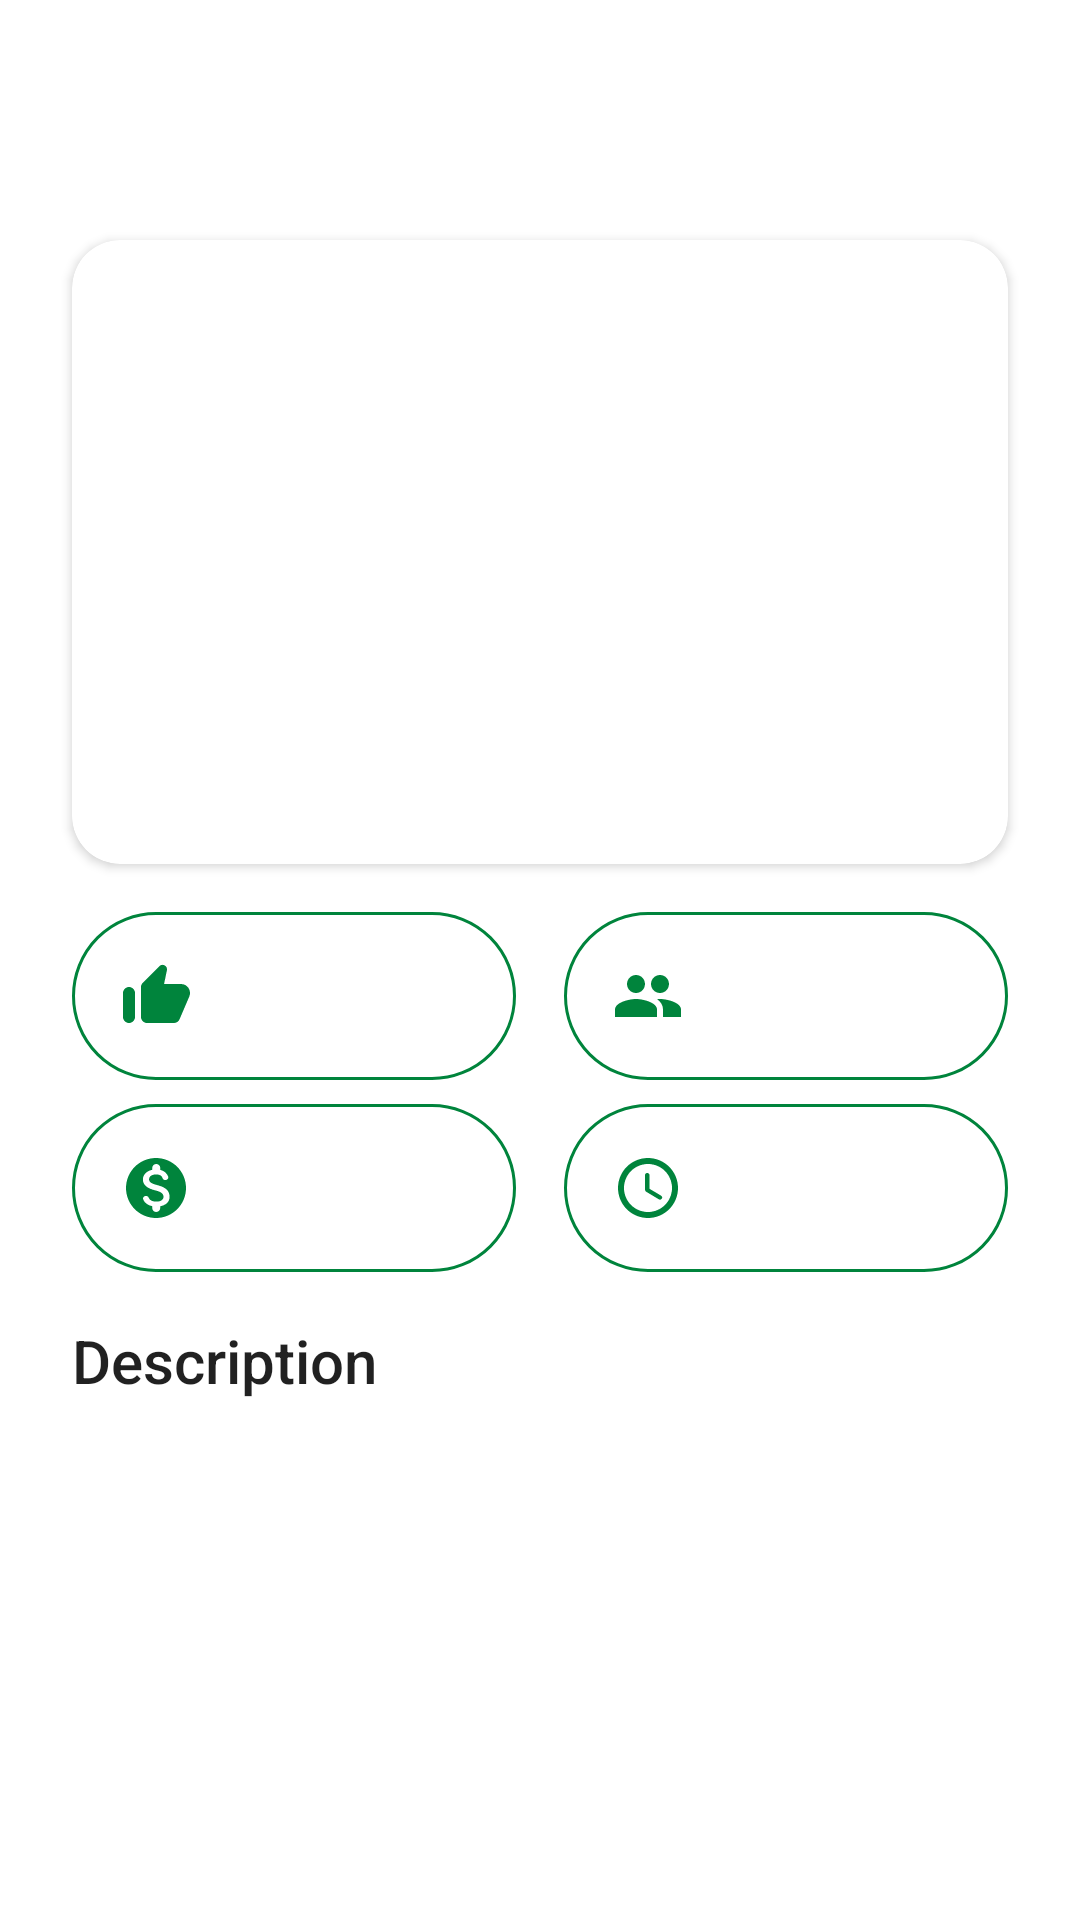

The Android layout XML behind this screen, and the referenced resources:
<!-- AndroidManifest.xml: application theme Theme.MyRecipeApp -->
<!-- res/layout/fragment_recipe.xml -->
<?xml version="1.0" encoding="utf-8"?>
<androidx.constraintlayout.widget.ConstraintLayout xmlns:android="http://schemas.android.com/apk/res/android"
    xmlns:tools="http://schemas.android.com/tools"
    android:layout_width="match_parent"
    android:layout_height="match_parent"
    xmlns:app="http://schemas.android.com/apk/res-auto"
    tools:context=".view.ui.RecipeFragment">

    <com.google.android.material.appbar.AppBarLayout
        android:id="@+id/AppBarLayout"
        android:layout_width="match_parent"
        android:layout_height="wrap_content"
        android:background="@drawable/app_bar_bg"
        app:layout_constraintEnd_toEndOf="parent"
        app:layout_constraintStart_toStartOf="parent"
        app:layout_constraintTop_toTopOf="parent">

        <androidx.appcompat.widget.Toolbar
            android:id="@+id/toolbar"
            android:layout_width="match_parent"
            android:layout_height="?attr/actionBarSize"
            android:background="@drawable/app_bar_bg"
            app:layout_constraintBottom_toBottomOf="parent"
            app:layout_constraintEnd_toEndOf="parent"
            app:layout_constraintStart_toStartOf="parent"
            app:layout_constraintTop_toTopOf="parent" />
    </com.google.android.material.appbar.AppBarLayout>

    <androidx.core.widget.NestedScrollView
        android:id="@+id/nestedScrollView"
        android:layout_width="match_parent"
        android:layout_height="0dp"
        android:overScrollMode="never"
        app:layout_constraintBottom_toBottomOf="parent"
        app:layout_constraintTop_toBottomOf="@+id/AppBarLayout">

        <androidx.constraintlayout.widget.ConstraintLayout
            android:layout_width="match_parent"
            android:layout_height="wrap_content">

            <androidx.cardview.widget.CardView
                android:id="@+id/cardView2"
                android:layout_width="match_parent"
                android:layout_height="0dp"
                android:layout_marginHorizontal="24dp"
                android:layout_marginTop="24dp"
                app:cardCornerRadius="16dp"
                app:layout_constraintDimensionRatio="1.5:1"
                app:layout_constraintTop_toTopOf="parent"
                tools:layout_editor_absoluteX="24dp">

                <androidx.constraintlayout.widget.ConstraintLayout
                    android:layout_width="match_parent"
                    android:layout_height="match_parent">

                    <ImageView
                        android:id="@+id/recipe_img"
                        android:layout_width="match_parent"
                        android:layout_height="match_parent"
                        android:scaleType="centerCrop"
                        tools:src="@drawable/radish_recipe" />

                    <View
                        android:layout_width="match_parent"
                        android:layout_height="0dp"
                        android:background="@drawable/bg_gradient_black_transparent"
                        app:layout_constraintBottom_toBottomOf="parent"
                        app:layout_constraintDimensionRatio="3:1" />

                    <TextView
                        android:id="@+id/recipe_name"
                        android:layout_width="match_parent"
                        android:layout_height="wrap_content"
                        android:layout_marginHorizontal="16dp"
                        android:layout_marginBottom="16dp"
                        android:textAppearance="@style/TextAppearance.AppCompat.Body2"
                        android:textColor="@color/white"
                        android:textSize="20sp"
                        app:layout_constraintBottom_toBottomOf="@+id/recipe_img"
                        tools:layout_editor_absoluteX="16dp"
                        tools:text="Easy Tomato Basil Chicken – One Pot Meal" />
                </androidx.constraintlayout.widget.ConstraintLayout>
            </androidx.cardview.widget.CardView>

            <TextView
                android:id="@+id/likes"
                android:layout_width="0dp"
                android:layout_height="wrap_content"
                android:layout_marginTop="16dp"
                android:layout_marginEnd="8dp"
                android:background="@drawable/bg_white_stroke_green_rounded"
                android:drawablePadding="8dp"
                android:padding="16dp"
                android:textAppearance="@style/TextAppearance.AppCompat.Body2"
                android:textColor="#00843C"
                android:textSize="16sp"
                app:drawableStartCompat="@drawable/ic_like_24"
                app:layout_constraintEnd_toStartOf="@+id/guideline4"
                app:layout_constraintStart_toStartOf="@+id/cardView2"
                app:layout_constraintTop_toBottomOf="@+id/cardView2"
                tools:text="245 Likes" />

            <TextView
                android:id="@+id/price"
                android:layout_width="0dp"
                android:layout_height="wrap_content"
                android:layout_marginTop="8dp"
                android:layout_marginEnd="8dp"
                android:background="@drawable/bg_white_stroke_green_rounded"
                android:drawablePadding="8dp"
                android:padding="16dp"
                android:textAppearance="@style/TextAppearance.AppCompat.Body2"
                android:textColor="#00843C"
                android:textSize="16sp"
                app:drawableStartCompat="@drawable/ic_money"
                app:layout_constraintEnd_toStartOf="@+id/guideline4"
                app:layout_constraintStart_toStartOf="@+id/cardView2"
                app:layout_constraintTop_toBottomOf="@+id/likes"
                tools:text="245.67 Price" />

            <TextView
                android:id="@+id/serving"
                android:layout_width="0dp"
                android:layout_height="wrap_content"
                android:layout_marginStart="8dp"
                android:layout_marginTop="16dp"
                android:background="@drawable/bg_white_stroke_green_rounded"
                android:drawablePadding="8dp"
                android:padding="16dp"
                android:textAppearance="@style/TextAppearance.AppCompat.Body2"
                android:textColor="#00843C"
                android:textSize="16sp"
                app:drawableStartCompat="@drawable/ic_group"
                app:layout_constraintEnd_toEndOf="@+id/cardView2"
                app:layout_constraintStart_toEndOf="@+id/guideline4"
                app:layout_constraintTop_toBottomOf="@+id/cardView2"
                tools:text="6 Serving" />

            <TextView
                android:id="@+id/time"
                android:layout_width="0dp"
                android:layout_height="wrap_content"
                android:layout_marginStart="8dp"
                android:layout_marginTop="8dp"
                android:background="@drawable/bg_white_stroke_green_rounded"
                android:drawablePadding="8dp"
                android:padding="16dp"
                android:textAppearance="@style/TextAppearance.AppCompat.Body2"
                android:textColor="#00843C"
                android:textSize="16sp"
                app:drawableStartCompat="@drawable/ic_time"
                app:layout_constraintEnd_toEndOf="@+id/cardView2"
                app:layout_constraintStart_toEndOf="@+id/guideline4"
                app:layout_constraintTop_toBottomOf="@+id/serving"
                tools:text="45 Minutes" />

            <TextView
                android:id="@+id/description_title"
                android:layout_width="wrap_content"
                android:layout_height="wrap_content"
                android:layout_marginTop="16dp"
                android:text="@string/description"
                android:textAppearance="@style/TextAppearance.AppCompat.Body2"
                android:textSize="20sp"
                app:layout_constraintStart_toStartOf="@+id/cardView2"
                app:layout_constraintTop_toBottomOf="@+id/price" />

            <TextView
                android:id="@+id/description"
                android:layout_width="0dp"
                android:layout_height="wrap_content"
                android:layout_marginTop="8dp"
                app:layout_constraintEnd_toEndOf="@+id/cardView2"
                app:layout_constraintStart_toStartOf="@+id/description_title"
                app:layout_constraintTop_toBottomOf="@+id/description_title" />

            <TextView
                android:id="@+id/ingredients"
                android:layout_width="wrap_content"
                android:layout_height="wrap_content"
                android:layout_marginTop="16dp"
                android:textAppearance="@style/TextAppearance.AppCompat.Body2"
                android:textSize="20sp"
                app:layout_constraintStart_toStartOf="@+id/description_title"
                app:layout_constraintTop_toBottomOf="@+id/description"
                tools:text="Ingredients(12)" />

            <androidx.recyclerview.widget.RecyclerView
                android:id="@+id/ingredients_rv"
                android:layout_width="match_parent"
                android:layout_height="wrap_content"
                android:layout_marginHorizontal="16dp"
                android:layout_marginBottom="16dp"
                app:layoutManager="androidx.recyclerview.widget.LinearLayoutManager"
                app:layout_constraintBottom_toBottomOf="parent"
                app:layout_constraintTop_toBottomOf="@+id/ingredients"
                tools:layout_editor_absoluteX="24dp"
                tools:listitem="@layout/item_ingredient" />

            <androidx.constraintlayout.widget.Guideline
                android:id="@+id/guideline4"
                android:layout_width="wrap_content"
                android:layout_height="wrap_content"
                android:orientation="vertical"
                app:layout_constraintGuide_percent=".5" />
        </androidx.constraintlayout.widget.ConstraintLayout>
    </androidx.core.widget.NestedScrollView>

    <include
        android:id="@+id/network_error"
        layout="@layout/network_error_layout"
        android:layout_width="match_parent"
        android:layout_height="match_parent"
        android:visibility="gone"
        app:layout_constraintBottom_toBottomOf="parent"
        app:layout_constraintTop_toTopOf="parent" />

</androidx.constraintlayout.widget.ConstraintLayout>
<!-- res/layout/item_ingredient.xml (included above) -->
<?xml version="1.0" encoding="utf-8"?>
<layout xmlns:android="http://schemas.android.com/apk/res/android"
    xmlns:app="http://schemas.android.com/apk/res-auto"
    xmlns:tools="http://schemas.android.com/tools">

    <data>
        <variable
            name="ingredient"
            type="com.example.myrecipeapp.model.ExtendedIngredient" />
    </data>

    <androidx.constraintlayout.widget.ConstraintLayout
        android:layout_width="match_parent"
        android:layout_height="wrap_content">

        <com.google.android.material.card.MaterialCardView
            android:id="@+id/order_product_cardView"
            android:layout_width="match_parent"
            android:layout_height="wrap_content"
            android:layout_marginVertical="8dp"
            android:layout_marginHorizontal="8dp"
            app:cardCornerRadius="16dp"
            app:cardElevation="2dp"
            app:layout_constraintBottom_toBottomOf="parent"
            app:layout_constraintEnd_toEndOf="parent"
            app:layout_constraintStart_toStartOf="parent"
            app:layout_constraintTop_toTopOf="parent">

            <androidx.constraintlayout.widget.ConstraintLayout
                android:layout_width="match_parent"
                android:layout_height="wrap_content">

                <com.google.android.material.imageview.ShapeableImageView
                    android:id="@+id/ingredient_image"
                    android:layout_width="0dp"
                    android:layout_height="0dp"
                    android:layout_gravity="center"
                    android:layout_marginTop="16dp"
                    android:layout_marginBottom="16dp"
                    android:padding="4dp"
                    app:strokeWidth="1dp"
                    app:strokeColor="#00843C"
                    app:shapeAppearanceOverlay="@style/roundedImageViewRounded"
                    app:layout_constraintBottom_toBottomOf="parent"
                    app:layout_constraintDimensionRatio="1:1"
                    app:layout_constraintEnd_toStartOf="@+id/guideline3"
                    app:layout_constraintStart_toStartOf="@+id/guideline2"
                    app:layout_constraintTop_toTopOf="parent"
                    tools:src="@drawable/bell_pepper" />

                <LinearLayout
                    android:layout_width="0dp"
                    android:layout_height="wrap_content"
                    android:layout_marginStart="18dp"
                    android:layout_marginEnd="8dp"
                    android:orientation="vertical"
                    app:layout_constraintBottom_toBottomOf="parent"
                    app:layout_constraintEnd_toEndOf="parent"
                    app:layout_constraintStart_toEndOf="@+id/ingredient_image"
                    app:layout_constraintTop_toTopOf="parent">
                    <TextView
                        android:id="@+id/ingredient_tv"
                        android:layout_width="match_parent"
                        android:layout_height="wrap_content"
                        android:maxLines="2"
                        android:ellipsize="end"
                        android:textSize="16sp"
                        android:textAppearance="@style/TextAppearance.AppCompat.Body2"
                        android:textColor="@color/black"
                        tools:text="Cup bell pepper chopped" />
                    <TextView
                        android:id="@+id/amount"
                        android:layout_width="match_parent"
                        android:layout_height="wrap_content"
                        tools:text="25oz"/>
                </LinearLayout>

                <androidx.constraintlayout.widget.Guideline
                    android:id="@+id/guideline2"
                    android:layout_width="wrap_content"
                    android:layout_height="wrap_content"
                    android:orientation="vertical"
                    app:layout_constraintGuide_percent=".08" />

                <androidx.constraintlayout.widget.Guideline
                    android:id="@+id/guideline3"
                    android:layout_width="wrap_content"
                    android:layout_height="wrap_content"
                    android:orientation="vertical"
                    app:layout_constraintGuide_percent=".24" />
            </androidx.constraintlayout.widget.ConstraintLayout>

        </com.google.android.material.card.MaterialCardView>

    </androidx.constraintlayout.widget.ConstraintLayout>
</layout>
<!-- res/layout/network_error_layout.xml (included above) -->
<?xml version="1.0" encoding="utf-8"?>
<LinearLayout xmlns:android="http://schemas.android.com/apk/res/android"
    android:id="@+id/notice_layout"
    android:layout_width="match_parent"
    android:layout_height="wrap_content"
    xmlns:app="http://schemas.android.com/apk/res-auto"
    xmlns:tools="http://schemas.android.com/tools"
    android:gravity="center"
    android:orientation="vertical"
    android:layout_gravity="center">

    <ImageView
        android:id="@+id/notice_image"
        android:layout_width="wrap_content"
        android:layout_height="wrap_content"
        android:layout_marginTop="8dp"
        tools:src="@drawable/ic_wifi_off"/>

    <TextView
        android:id="@+id/notice_title"
        android:layout_width="wrap_content"
        android:layout_height="wrap_content"
        android:text="@string/network_error_title"
        android:textAppearance="@style/TextAppearance.AppCompat.Body2"
        android:textSize="20sp" />

    <TextView
        android:id="@+id/notice_message"
        android:layout_width="match_parent"
        android:layout_height="wrap_content"
        android:layout_marginHorizontal="32dp"
        android:layout_marginTop="8dp"
        android:textSize="16sp"
        android:text="@string/network_error_message"
        android:textAlignment="center" />

    <androidx.appcompat.widget.AppCompatButton
        android:id="@+id/btn_retry"
        android:layout_width="wrap_content"
        android:layout_height="wrap_content"
        android:layout_marginTop="8dp"
        android:layout_marginHorizontal="16dp"
        android:paddingHorizontal="32dp"
        android:text="@string/retry"
        android:textAllCaps="false"
        android:textAppearance="@style/TextAppearance.AppCompat.Body2"
        android:textColor="@color/white"
        android:background="@drawable/bg_green_rounded"/>

</LinearLayout>
<!-- resources referenced by this layout -->
<resources>
  <!-- drawable bg_green_rounded (drawable) -->
  <?xml version="1.0" encoding="utf-8"?>
  <shape xmlns:android="http://schemas.android.com/apk/res/android">
      <corners android:radius="100dp"/>
      <solid android:color="#00843C"/>
  </shape>
  <!-- drawable bg_white_stroke_green_rounded (drawable) -->
  <?xml version="1.0" encoding="utf-8"?>
  <shape xmlns:android="http://schemas.android.com/apk/res/android">
      <corners android:radius="100dp"/>
      <solid android:color="@color/white"/>
      <stroke android:width="1dp" android:color="#00843C"/>
  </shape>
  <!-- drawable ic_group (drawable) -->
  <vector android:height="24dp" android:tint="#00843C"
      android:viewportHeight="24" android:viewportWidth="24"
      android:width="24dp" xmlns:android="http://schemas.android.com/apk/res/android">
      <path android:fillColor="@android:color/white" android:pathData="M16,11c1.66,0 2.99,-1.34 2.99,-3S17.66,5 16,5c-1.66,0 -3,1.34 -3,3s1.34,3 3,3zM8,11c1.66,0 2.99,-1.34 2.99,-3S9.66,5 8,5C6.34,5 5,6.34 5,8s1.34,3 3,3zM8,13c-2.33,0 -7,1.17 -7,3.5L1,19h14v-2.5c0,-2.33 -4.67,-3.5 -7,-3.5zM16,13c-0.29,0 -0.62,0.02 -0.97,0.05 1.16,0.84 1.97,1.97 1.97,3.45L17,19h6v-2.5c0,-2.33 -4.67,-3.5 -7,-3.5z"/>
  </vector>
  <!-- drawable ic_like_24 (drawable) -->
  <vector android:height="24dp" android:tint="#00843C"
      android:viewportHeight="24" android:viewportWidth="24"
      android:width="24dp" xmlns:android="http://schemas.android.com/apk/res/android">
      <path android:fillColor="@android:color/white" android:pathData="M13.12,2.06L7.58,7.6c-0.37,0.37 -0.58,0.88 -0.58,1.41V19c0,1.1 0.9,2 2,2h9c0.8,0 1.52,-0.48 1.84,-1.21l3.26,-7.61C23.94,10.2 22.49,8 20.34,8h-5.65l0.95,-4.58c0.1,-0.5 -0.05,-1.01 -0.41,-1.37 -0.59,-0.58 -1.53,-0.58 -2.11,0.01zM3,21c1.1,0 2,-0.9 2,-2v-8c0,-1.1 -0.9,-2 -2,-2s-2,0.9 -2,2v8c0,1.1 0.9,2 2,2z"/>
  </vector>
  <!-- drawable ic_time (drawable) -->
  <vector android:height="24dp" android:tint="#00843C"
      android:viewportHeight="24" android:viewportWidth="24"
      android:width="24dp" xmlns:android="http://schemas.android.com/apk/res/android">
      <path android:fillColor="@android:color/white" android:pathData="M11.99,2C6.47,2 2,6.48 2,12s4.47,10 9.99,10C17.52,22 22,17.52 22,12S17.52,2 11.99,2zM12,20c-4.42,0 -8,-3.58 -8,-8s3.58,-8 8,-8 8,3.58 8,8 -3.58,8 -8,8zM11.78,7h-0.06c-0.4,0 -0.72,0.32 -0.72,0.72v4.72c0,0.35 0.18,0.68 0.49,0.86l4.15,2.49c0.34,0.2 0.78,0.1 0.98,-0.24 0.21,-0.34 0.1,-0.79 -0.25,-0.99l-3.87,-2.3L12.5,7.72c0,-0.4 -0.32,-0.72 -0.72,-0.72z"/>
  </vector>
  <string name="description">Description</string>
  <string name="network_error_message">Please check your internet connection and try again.</string>
  <string name="network_error_title">Network Error</string>
  <string name="retry">Retry</string>
  <style name="roundedImageViewRounded">
          <item name="cornerFamily">rounded</item>
          <item name="cornerSize">50%</item>
      </style>
  <style name="Theme.MyRecipeApp" parent="Theme.MaterialComponents.DayNight.NoActionBar">
          
          <item name="colorPrimary">@color/purple_500</item>
          <item name="colorPrimaryVariant">@color/purple_700</item>
          <item name="colorOnPrimary">@color/white</item>
          
          <item name="colorSecondary">@color/teal_200</item>
          <item name="colorSecondaryVariant">@color/teal_700</item>
          <item name="colorOnSecondary">@color/black</item>
          
          <item name="android:statusBarColor" tools:targetApi="l">?attr/colorPrimaryVariant</item>
          
      </style>
  <!-- not gathered from this repository: default colours our renderer supplied (Android Studio template values) -->
  <color name="purple_500">#FF6200EE</color>
  <color name="purple_700">#FF3700B3</color>
  <color name="teal_200">#FF03DAC5</color>
  <color name="teal_700">#FF018786</color>
  <color name="black">#FF000000</color>
  <color name="white">#FFFFFFFF</color>
</resources>
